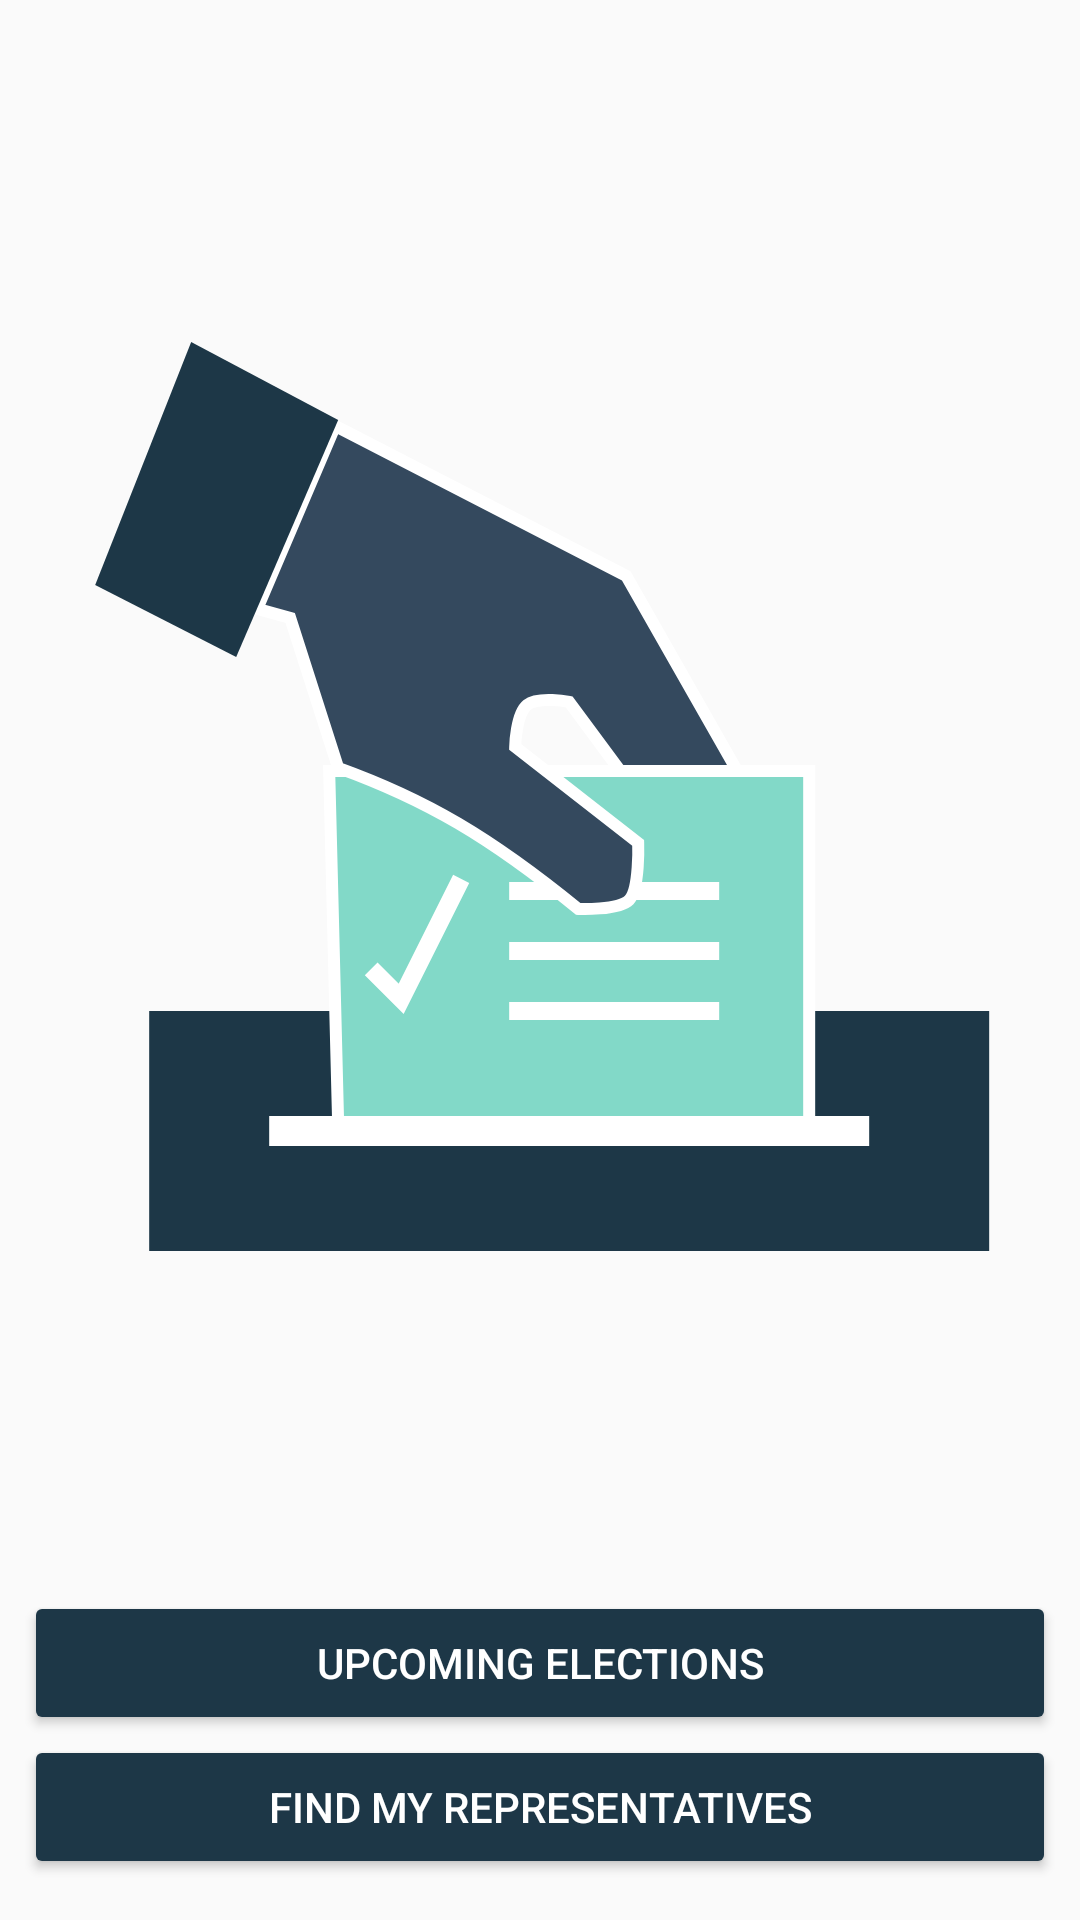

Write the Android layout XML for this screen, with the resource values it uses.
<!-- AndroidManifest.xml: application theme AppTheme -->
<!-- res/layout/fragment_launch.xml -->
<?xml version="1.0" encoding="utf-8"?>
<layout xmlns:android="http://schemas.android.com/apk/res/android"
    xmlns:app="http://schemas.android.com/apk/res-auto"
    xmlns:tools="http://schemas.android.com/tools">

    <androidx.constraintlayout.widget.ConstraintLayout
        android:layout_width="match_parent"
        android:layout_height="match_parent"
        tools:context="com.example.android.politicalpreparedness.MainActivity">

        <ImageView
            android:id="@+id/ballot_logo_img"
            android:layout_width="wrap_content"
            android:layout_height="wrap_content"
            android:contentDescription="@string/ballot_logo"
            app:layout_constraintBottom_toBottomOf="parent"
            app:layout_constraintEnd_toEndOf="parent"
            app:layout_constraintStart_toStartOf="parent"
            app:layout_constraintTop_toTopOf="parent"
            app:layout_constraintVertical_bias="0.32999998"
            app:srcCompat="@drawable/ballot_logo" />

        <Button
            android:id="@+id/upcoming_elections_btn"
            android:text="@string/upcoming_elections"
            app:layout_constraintBottom_toTopOf="@+id/representatives_btn"
            app:layout_constraintEnd_toEndOf="parent"
            app:layout_constraintHorizontal_bias="0.5"
            app:layout_constraintStart_toStartOf="parent"
            app:layout_constraintTop_toBottomOf="@+id/ballot_logo_img"
            app:layout_constraintVertical_bias="0.95"
            app:layout_constraintVertical_chainStyle="packed"
            style="@style/buttonStyle" />

        <Button
            android:id="@+id/representatives_btn"
            style="@style/buttonStyle"
            android:layout_width="0dp"
            android:layout_height="wrap_content"
            android:layout_marginBottom="@dimen/small_margin"
            android:text="@string/representatives"
            app:layout_constraintBottom_toBottomOf="parent"
            app:layout_constraintEnd_toEndOf="parent"
            app:layout_constraintHorizontal_bias="0.5"
            app:layout_constraintStart_toStartOf="parent"
            app:layout_constraintTop_toBottomOf="@+id/upcoming_elections_btn" />
    </androidx.constraintlayout.widget.ConstraintLayout>
</layout>
<!-- resources referenced by this layout -->
<resources>
  <dimen name="small_margin">8dp</dimen>
  <!-- drawable ballot_logo: vector/xml drawable (drawable, 2263 chars, omitted) -->
  <string name="ballot_logo">Ballot logo</string>
  <string name="representatives">Find My Representatives</string>
  <string name="upcoming_elections">Upcoming Elections</string>
  <style name="buttonStyle">
          <item name="android:layout_width">0dp</item>
          <item name="android:layout_height">wrap_content</item>
          <item name="android:layout_marginStart">@dimen/small_margin</item>
          <item name="android:layout_marginEnd">@dimen/small_margin</item>
          <item name="android:backgroundTint">@color/colorPrimaryDark</item>
          <item name="android:textColor">@color/white</item>
      </style>
  <style name="AppTheme" parent="Theme.AppCompat.Light.DarkActionBar">
          
          <item name="colorPrimary">@color/colorPrimary</item>
          <item name="colorPrimaryDark">@color/colorPrimaryDark</item>
          <item name="colorAccent">@color/colorAccent</item>
      </style>
  <color name="colorPrimaryDark">#1d3747</color>
  <color name="colorPrimary">#34495e</color>
  <color name="colorAccent">#82d9c8</color>
  <!-- not gathered from this repository: default colours our renderer supplied (Android Studio template values) -->
  <color name="white">#FFFFFFFF</color>
</resources>
